Run: headless pygame with SDL's dummy video driver; simulated clock (each Clock.tick advances the game by its frame time, no real sleeping); random seed 0; keys injected as events and as key.get_pressed() state; no mouse input.
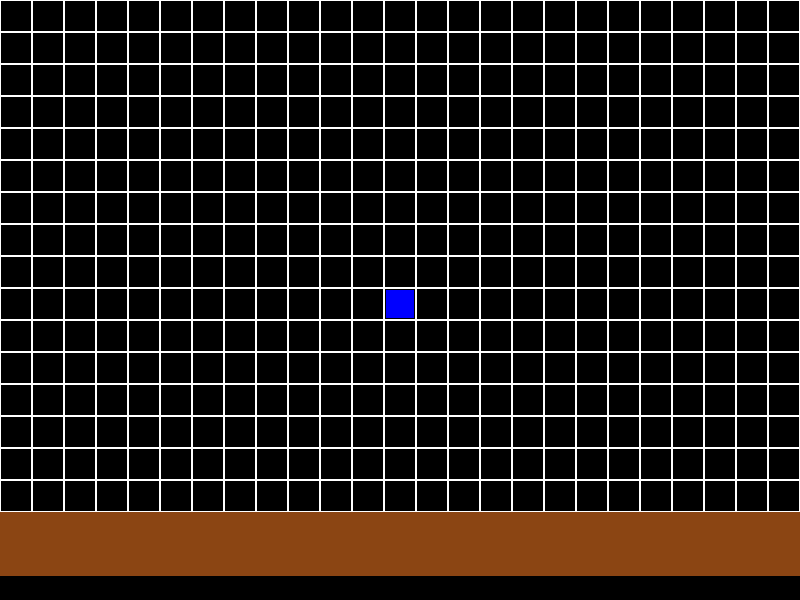
Frame 1 of 4 · flips 1–60 · no input
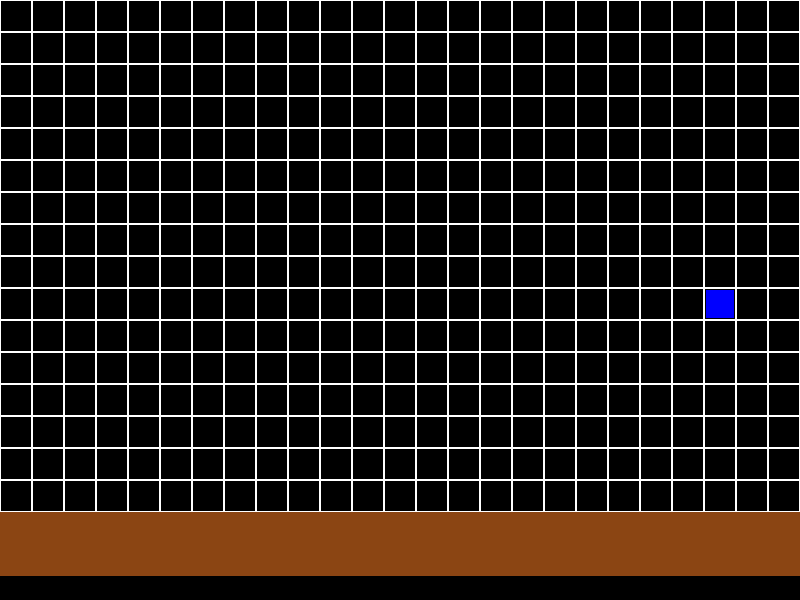
Frame 2 of 4 · flips 61–180 · tapped SPACE, RETURN · held RIGHT (→), D
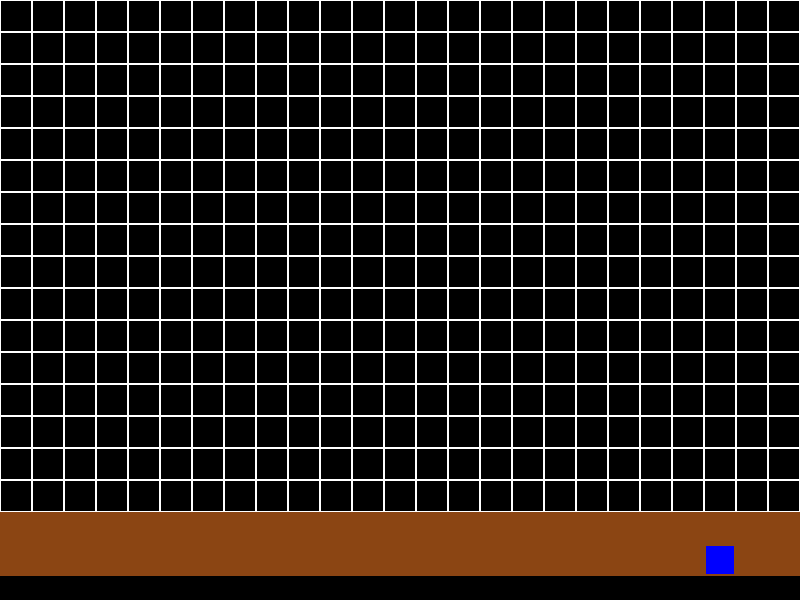
Frame 3 of 4 · flips 181–300 · held DOWN (↓), S
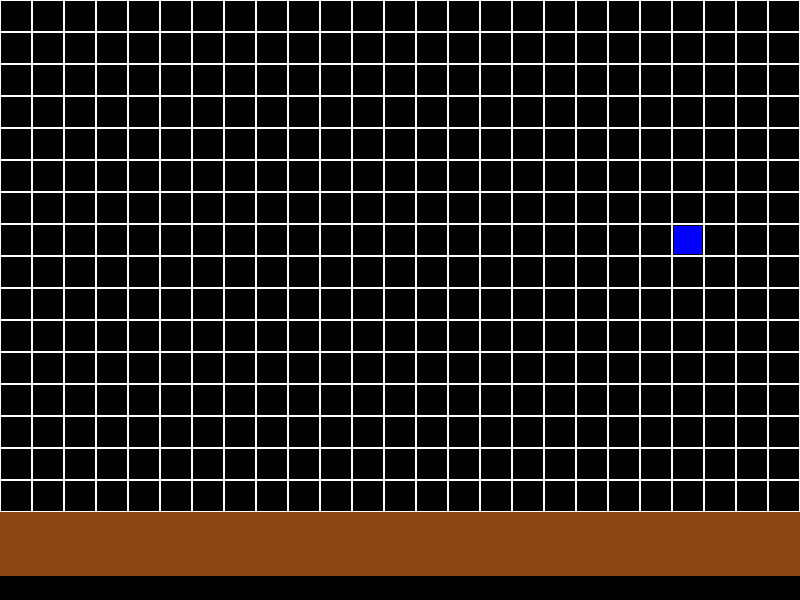
Frame 4 of 4 · flips 301–420 · held LEFT (←), A, UP (↑), W

The pygame program that drew these frames:

import pygame
import sys
from pygame.locals import (
    QUIT, KEYDOWN, KEYUP, K_LEFT, K_RIGHT, K_UP, K_DOWN
)

# Initialize PyGame
pygame.init()

# Constants
WINDOW_SIZE = (800, 600)
GRID_SIZE = 32  # Size of each grid cell in pixels
GRID_WIDTH = WINDOW_SIZE[0] // GRID_SIZE
GRID_HEIGHT = WINDOW_SIZE[1] // GRID_SIZE

# Colors
BLACK = (0, 0, 0)
WHITE = (255, 255, 255)
GREEN = (0, 255, 0)
BLUE = (0, 0, 255)
BROWN = (139, 69, 19)

# Set up the display
screen = pygame.display.set_mode(WINDOW_SIZE)
pygame.display.set_caption("Minecraft2D")

clock = pygame.time.Clock()

class Player:
    def __init__(self):
        self.grid_x = GRID_WIDTH // 2
        self.grid_y = GRID_HEIGHT // 2
        self.color = BLUE
        self.move_delay = 0.2  # seconds between moves
        self.move_timer = 0
        self.last_key = None
        self.moved = False  # Tracks if we've moved on this key press

    def handle_keydown(self, key):
        if key in (K_LEFT, K_RIGHT, K_UP, K_DOWN):
            if key != self.last_key:
                self.moved = False
            self.last_key = key
            
            # Immediate move on first key press
            if not self.moved:
                self._move_from_key(key)
                self.moved = True
                self.move_timer = 0  # Reset timer on new key press

    def handle_keyup(self, key):
        if key == self.last_key:
            self.last_key = None
            self.moved = False

    def update(self, dt):
        if self.last_key is not None:
            self.move_timer += dt
            if self.move_timer >= self.move_delay:
                self._move_from_key(self.last_key)
                self.move_timer = 0

    def _move_from_key(self, key):
        dx, dy = 0, 0
        if key == K_LEFT:
            dx = -1
        elif key == K_RIGHT:
            dx = 1
        elif key == K_UP:
            dy = -1
        elif key == K_DOWN:
            dy = 1
            
        if dx != 0 or dy != 0:
            self.move(dx, dy)

    def move(self, dx, dy):
        self.grid_x = max(0, min(GRID_WIDTH - 1, self.grid_x + dx))
        self.grid_y = max(0, min(GRID_HEIGHT - 1, self.grid_y + dy))

class Game:
    def __init__(self):
        self.player = Player()
        self.grid = [[0 for _ in range(GRID_WIDTH)] for _ in range(GRID_HEIGHT)]
        
        # Initialize world with some blocks
        for y in range(GRID_HEIGHT):
            for x in range(GRID_WIDTH):
                # Add some ground blocks
                if y >= GRID_HEIGHT - 2:
                    self.grid[y][x] = 1  # Ground block

def draw_block(x, y, type):
    rect = pygame.Rect(x * GRID_SIZE, y * GRID_SIZE, GRID_SIZE, GRID_SIZE)
    if type == 0:  # Air
        pygame.draw.rect(screen, WHITE, rect, 1)
    elif type == 1:  # Ground
        pygame.draw.rect(screen, BROWN, rect)

def main():
    game = Game()
    clock = pygame.time.Clock()
    
    while True:
        dt = clock.tick(60) / 1000.0  # Convert to seconds
        
        # Event handling
        for event in pygame.event.get():
            if event.type == QUIT:
                pygame.quit()
                sys.exit()
            elif event.type == KEYDOWN:
                game.player.handle_keydown(event.key)
            elif event.type == KEYUP:
                game.player.handle_keyup(event.key)

        # Update game state
        game.player.update(dt)

        # Drawing
        screen.fill(BLACK)
        
        # Draw world
        for y in range(GRID_HEIGHT):
            for x in range(GRID_WIDTH):
                draw_block(x, y, game.grid[y][x])
        
        # Draw player
        player_rect = pygame.Rect(
            game.player.grid_x * GRID_SIZE + 2,
            game.player.grid_y * GRID_SIZE + 2,
            GRID_SIZE - 4,
            GRID_SIZE - 4
        )
        pygame.draw.rect(screen, game.player.color, player_rect)

        pygame.display.flip()
        clock.tick(60)

if __name__ == "__main__":
    main()
